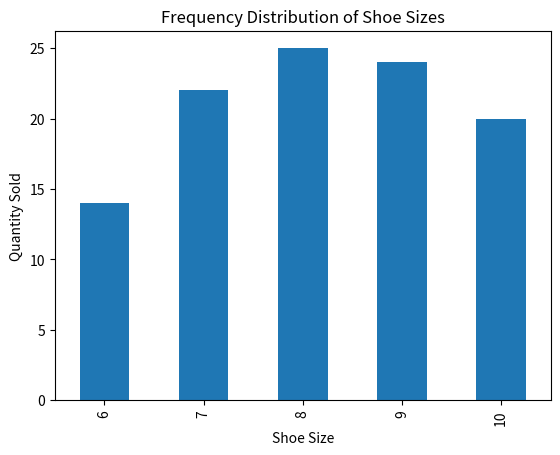

Here is the Python script that generated this plot:
import pandas as pd
import matplotlib.pyplot as plt

# Creating dataset inside program
data = {
    "shoe_size": [6,7,8,9,10,8,7,9,10,6],
    "quantity": [10,15,20,18,12,5,7,6,8,4]
}

df = pd.DataFrame(data)

# Frequency distribution
freq = df.groupby("shoe_size")["quantity"].sum()

print("Frequency Distribution of Shoe Sizes:")
print(freq)

# Bar chart
freq.plot(kind="bar")

plt.xlabel("Shoe Size")
plt.ylabel("Quantity Sold")
plt.title("Frequency Distribution of Shoe Sizes")
plt.show()
